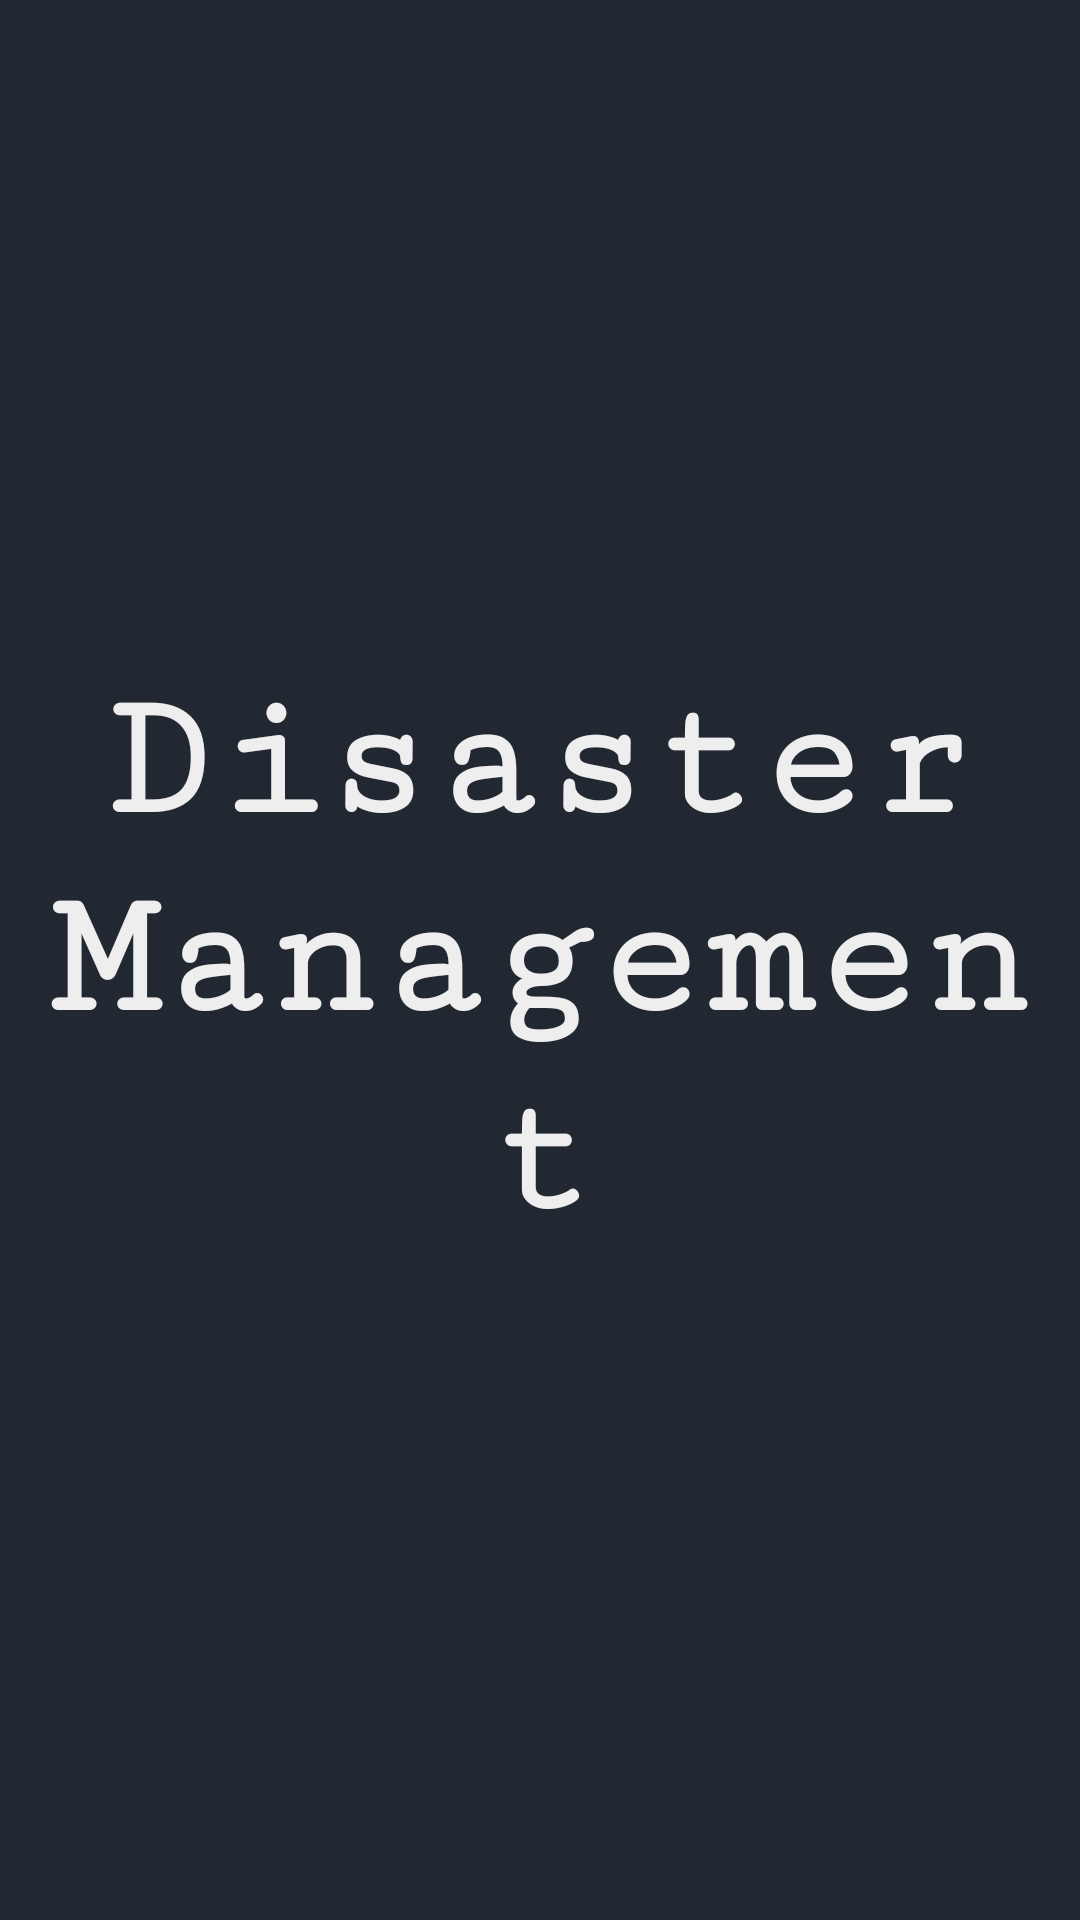

Produce the Android XML layout that renders to this screen, including the resource entries it uses.
<!-- AndroidManifest.xml: activity theme FullScreeTheme -->
<!-- res/layout/activity_main.xml -->
<?xml version="1.0" encoding="utf-8"?>
<RelativeLayout xmlns:android="http://schemas.android.com/apk/res/android"
    xmlns:app="http://schemas.android.com/apk/res-auto"
    xmlns:tools="http://schemas.android.com/tools"
    android:layout_width="match_parent"
    android:layout_height="match_parent"
    android:background="@color/colorBlack"
    android:gravity="center"
    tools:context=".MainActivity">

    <TextView
        android:id="@+id/textViewTravel"
        android:layout_width="wrap_content"
        android:layout_height="wrap_content"
        android:fontFamily="serif-monospace"
        android:text="Disaster Management"
        android:textAlignment="center"
        android:textColor="@color/colorWhite"
        android:textSize="60sp"
        android:textStyle="bold" />

</RelativeLayout>
<!-- resources referenced by this layout -->
<resources>
  <color name="colorBlack">#222831</color>
  <color name="colorWhite">#eeeeee</color>
  <style name="FullScreeTheme" parent="android:Theme.Material.Light.NoActionBar.Fullscreen">
          <item name="android:windowBackground">@color/colorBlack</item>
          <item name="android:colorBackground">@color/colorBlack</item>
      </style>
</resources>
